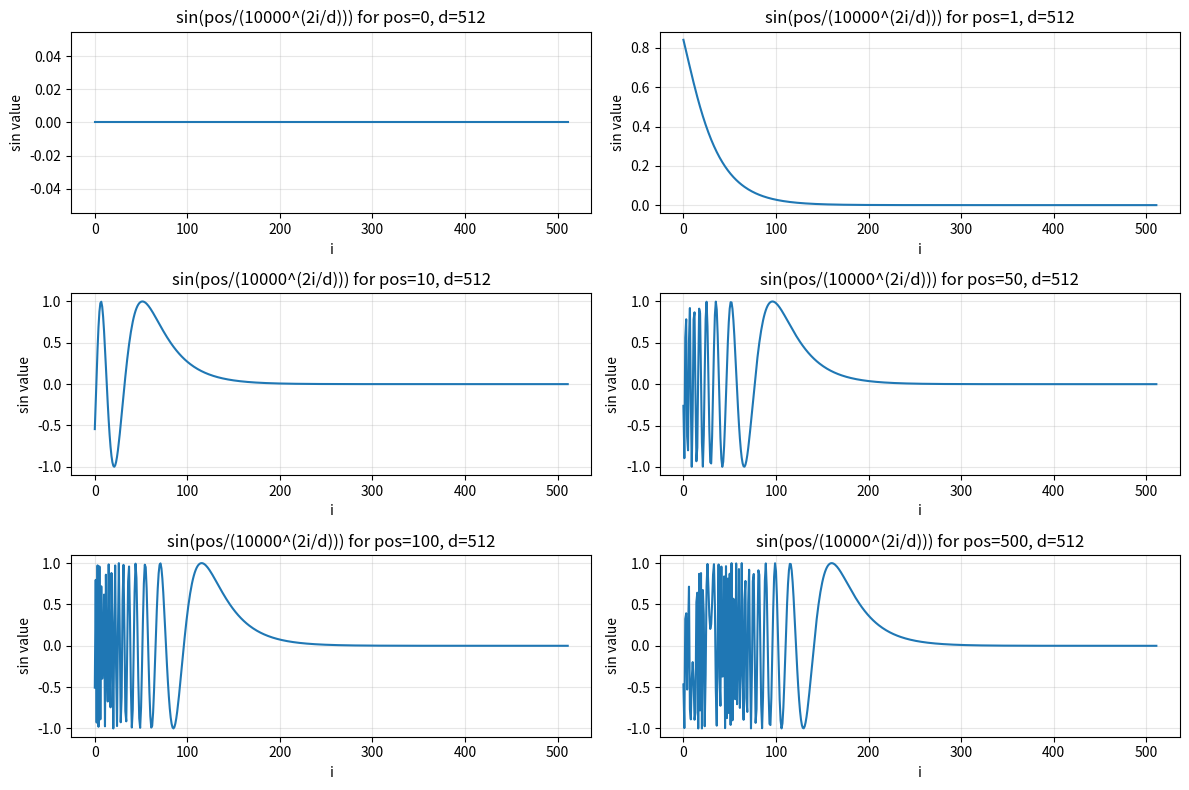

Reproduce this figure in Python.
import numpy as np
import matplotlib.pyplot as plt

# Parameters
d = 512
i_values = np.arange(0, 512)
pos_values = [0, 1, 10, 50, 100, 500]

# Create figure with 6 subplots
fig, axes = plt.subplots(3, 2, figsize=(12, 8))
axes = axes.flatten()

for idx, pos in enumerate(pos_values):
    # Calculate the function: sin(pos / (10000^(2i/d)))
    denominator = 10000 ** (2 * i_values / d)
    y_values = np.sin(pos / denominator)
    
    # Plot on the corresponding subplot
    axes[idx].plot(i_values, y_values, linewidth=1.5)
    axes[idx].set_title(f'sin(pos/(10000^(2i/d))) for pos={pos}, d={d}')
    axes[idx].set_xlabel('i')
    axes[idx].set_ylabel('sin value')
    axes[idx].grid(True, alpha=0.3)

plt.tight_layout()
plt.show()
